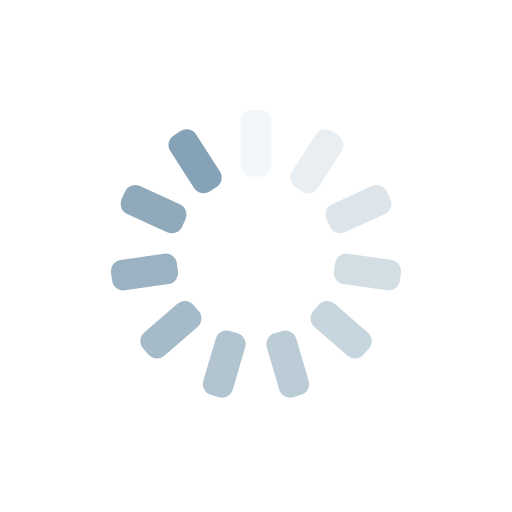
t = 0.00 s
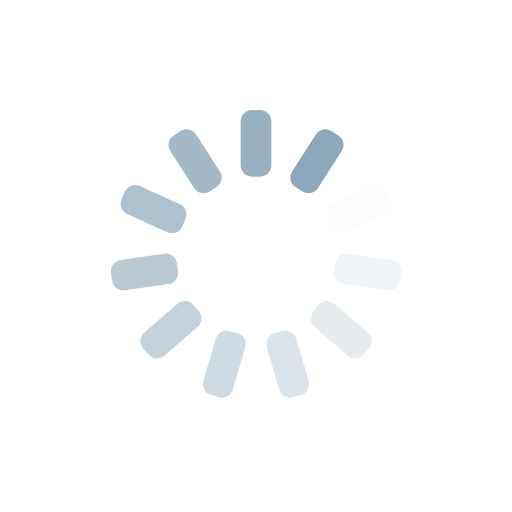
t = 0.25 s
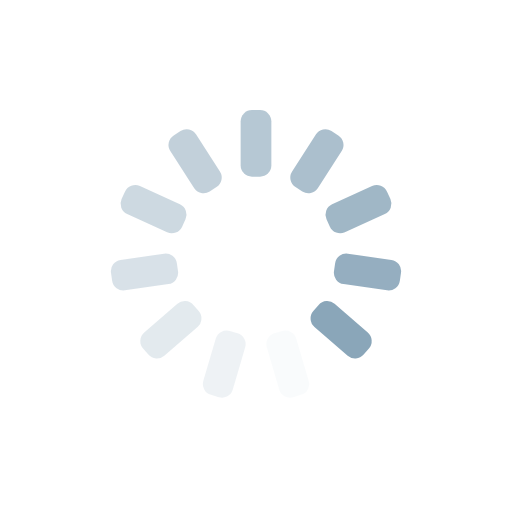
t = 0.50 s
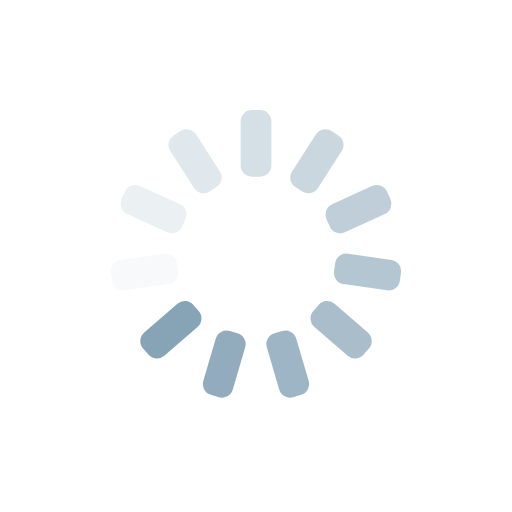
t = 0.75 s

The animated SVG that drew these frames (rendered in a browser with its animation timeline set to each time). Animation: 11 SMIL elements (animate=11); one cycle of 1.00 s, repeats indefinitely.

<?xml version="1.0" encoding="utf-8"?>
<svg xmlns="http://www.w3.org/2000/svg" xmlns:xlink="http://www.w3.org/1999/xlink" style="margin: auto; background: none; display: block; shape-rendering: auto;" width="200px" height="200px" viewBox="0 0 100 100" preserveAspectRatio="xMidYMid">
<g transform="rotate(0 50 50)">
  <rect x="47" y="21.5" rx="2.21" ry="2.21" width="6" height="13" fill="#85a2b6">
    <animate attributeName="opacity" values="1;0" keyTimes="0;1" dur="1s" begin="-0.9090909090909091s" repeatCount="indefinite"></animate>
  </rect>
</g><g transform="rotate(32.72727272727273 50 50)">
  <rect x="47" y="21.5" rx="2.21" ry="2.21" width="6" height="13" fill="#85a2b6">
    <animate attributeName="opacity" values="1;0" keyTimes="0;1" dur="1s" begin="-0.8181818181818182s" repeatCount="indefinite"></animate>
  </rect>
</g><g transform="rotate(65.45454545454545 50 50)">
  <rect x="47" y="21.5" rx="2.21" ry="2.21" width="6" height="13" fill="#85a2b6">
    <animate attributeName="opacity" values="1;0" keyTimes="0;1" dur="1s" begin="-0.7272727272727273s" repeatCount="indefinite"></animate>
  </rect>
</g><g transform="rotate(98.18181818181819 50 50)">
  <rect x="47" y="21.5" rx="2.21" ry="2.21" width="6" height="13" fill="#85a2b6">
    <animate attributeName="opacity" values="1;0" keyTimes="0;1" dur="1s" begin="-0.6363636363636364s" repeatCount="indefinite"></animate>
  </rect>
</g><g transform="rotate(130.9090909090909 50 50)">
  <rect x="47" y="21.5" rx="2.21" ry="2.21" width="6" height="13" fill="#85a2b6">
    <animate attributeName="opacity" values="1;0" keyTimes="0;1" dur="1s" begin="-0.5454545454545454s" repeatCount="indefinite"></animate>
  </rect>
</g><g transform="rotate(163.63636363636363 50 50)">
  <rect x="47" y="21.5" rx="2.21" ry="2.21" width="6" height="13" fill="#85a2b6">
    <animate attributeName="opacity" values="1;0" keyTimes="0;1" dur="1s" begin="-0.45454545454545453s" repeatCount="indefinite"></animate>
  </rect>
</g><g transform="rotate(196.36363636363637 50 50)">
  <rect x="47" y="21.5" rx="2.21" ry="2.21" width="6" height="13" fill="#85a2b6">
    <animate attributeName="opacity" values="1;0" keyTimes="0;1" dur="1s" begin="-0.36363636363636365s" repeatCount="indefinite"></animate>
  </rect>
</g><g transform="rotate(229.0909090909091 50 50)">
  <rect x="47" y="21.5" rx="2.21" ry="2.21" width="6" height="13" fill="#85a2b6">
    <animate attributeName="opacity" values="1;0" keyTimes="0;1" dur="1s" begin="-0.2727272727272727s" repeatCount="indefinite"></animate>
  </rect>
</g><g transform="rotate(261.8181818181818 50 50)">
  <rect x="47" y="21.5" rx="2.21" ry="2.21" width="6" height="13" fill="#85a2b6">
    <animate attributeName="opacity" values="1;0" keyTimes="0;1" dur="1s" begin="-0.18181818181818182s" repeatCount="indefinite"></animate>
  </rect>
</g><g transform="rotate(294.54545454545456 50 50)">
  <rect x="47" y="21.5" rx="2.21" ry="2.21" width="6" height="13" fill="#85a2b6">
    <animate attributeName="opacity" values="1;0" keyTimes="0;1" dur="1s" begin="-0.09090909090909091s" repeatCount="indefinite"></animate>
  </rect>
</g><g transform="rotate(327.27272727272725 50 50)">
  <rect x="47" y="21.5" rx="2.21" ry="2.21" width="6" height="13" fill="#85a2b6">
    <animate attributeName="opacity" values="1;0" keyTimes="0;1" dur="1s" begin="0s" repeatCount="indefinite"></animate>
  </rect>
</g>
<!-- [ldio] generated by https://loading.io/ --></svg>
